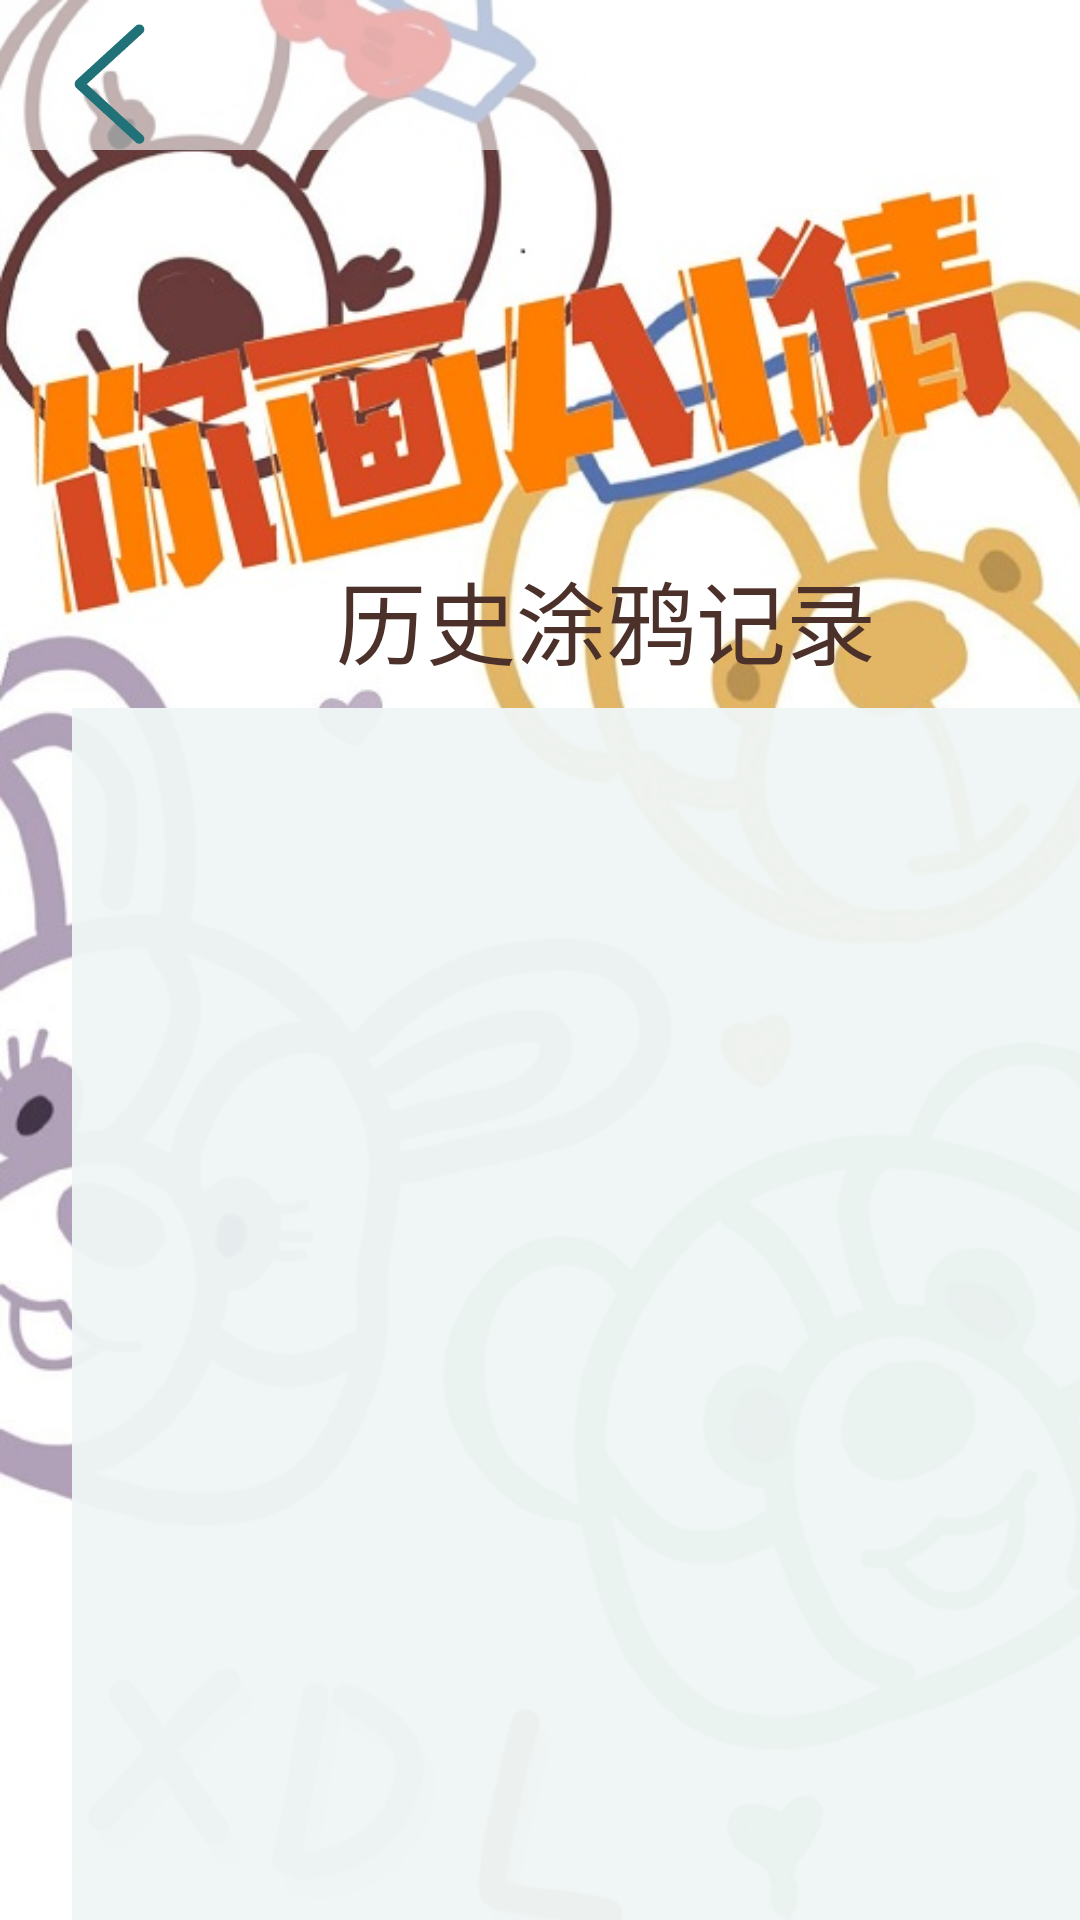

Layout XML and referenced resources for this Android screen:
<!-- AndroidManifest.xml: application theme AppTheme -->
<!-- res/layout/activity_album.xml -->
<?xml version="1.0" encoding="utf-8"?>
<androidx.constraintlayout.widget.ConstraintLayout xmlns:android="http://schemas.android.com/apk/res/android"
    xmlns:app="http://schemas.android.com/apk/res-auto"
    xmlns:tools="http://schemas.android.com/tools"
    android:layout_width="match_parent"
    android:layout_height="match_parent"
    android:background="@drawable/bbg"
    tools:context=".Album">


    <TextView
        android:id="@+id/textView9"
        android:layout_width="360dp"
        android:layout_height="500dp"
        android:layout_marginStart="24dp"
        android:layout_marginTop="236dp"
        android:background="#F2F0F6F6"
        app:layout_constraintStart_toStartOf="parent"
        app:layout_constraintTop_toTopOf="parent" />

    <androidx.recyclerview.widget.RecyclerView
        android:id="@+id/recycler_view"
        android:layout_width="360dp"
        android:layout_height="553dp"
        android:layout_marginStart="8dp"
        android:layout_marginTop="4dp"
        app:layout_constraintStart_toStartOf="@+id/textView9"
        app:layout_constraintTop_toTopOf="@+id/textView9" />

    <TextView
        android:id="@+id/textView10"
        android:layout_width="wrap_content"
        android:layout_height="wrap_content"
        android:layout_marginStart="112dp"
        android:layout_marginBottom="8dp"
        android:text="历史涂鸦记录"
        android:textColor="#4C302A"
        android:textSize="30sp"
        app:layout_constraintBottom_toTopOf="@+id/textView9"
        app:layout_constraintStart_toStartOf="parent" />
    <TextView
        android:id="@+id/textView7"
        android:layout_width="match_parent"
        android:layout_height="50dp"
        android:background="#99FFFFFF"
        app:layout_constraintStart_toStartOf="parent"
        app:layout_constraintTop_toTopOf="parent"
        />

    <ImageView
        android:id="@+id/back"
        android:layout_width="40dp"
        android:layout_height="40dp"
        android:layout_marginStart="16dp"
        android:layout_marginTop="8dp"
        app:layout_constraintStart_toStartOf="parent"
        app:layout_constraintTop_toTopOf="parent"
        app:srcCompat="@mipmap/iconfontback" />


</androidx.constraintlayout.widget.ConstraintLayout>
<!-- resources referenced by this layout -->
<resources>
  <!-- drawable bbg: jpg bitmap (drawable, 113418 bytes) -->
  <!-- mipmap iconfontback: png bitmap (mipmap-hdpi, 5397 bytes) -->
  <style name="AppTheme" parent="Theme.AppCompat.Light.NoActionBar">
          
          <item name="colorPrimary">@color/colorPrimary</item>
          <item name="colorPrimaryDark">@color/colorPrimaryDark</item>
          <item name="colorAccent">@color/colorAccent</item>
      </style>
  <!-- not gathered from this repository: default colours our renderer supplied (Android Studio template values) -->
  <color name="colorPrimary">#FF6200EE</color>
  <color name="colorPrimaryDark">#FF3700B3</color>
  <color name="colorAccent">#FF03DAC5</color>
</resources>
